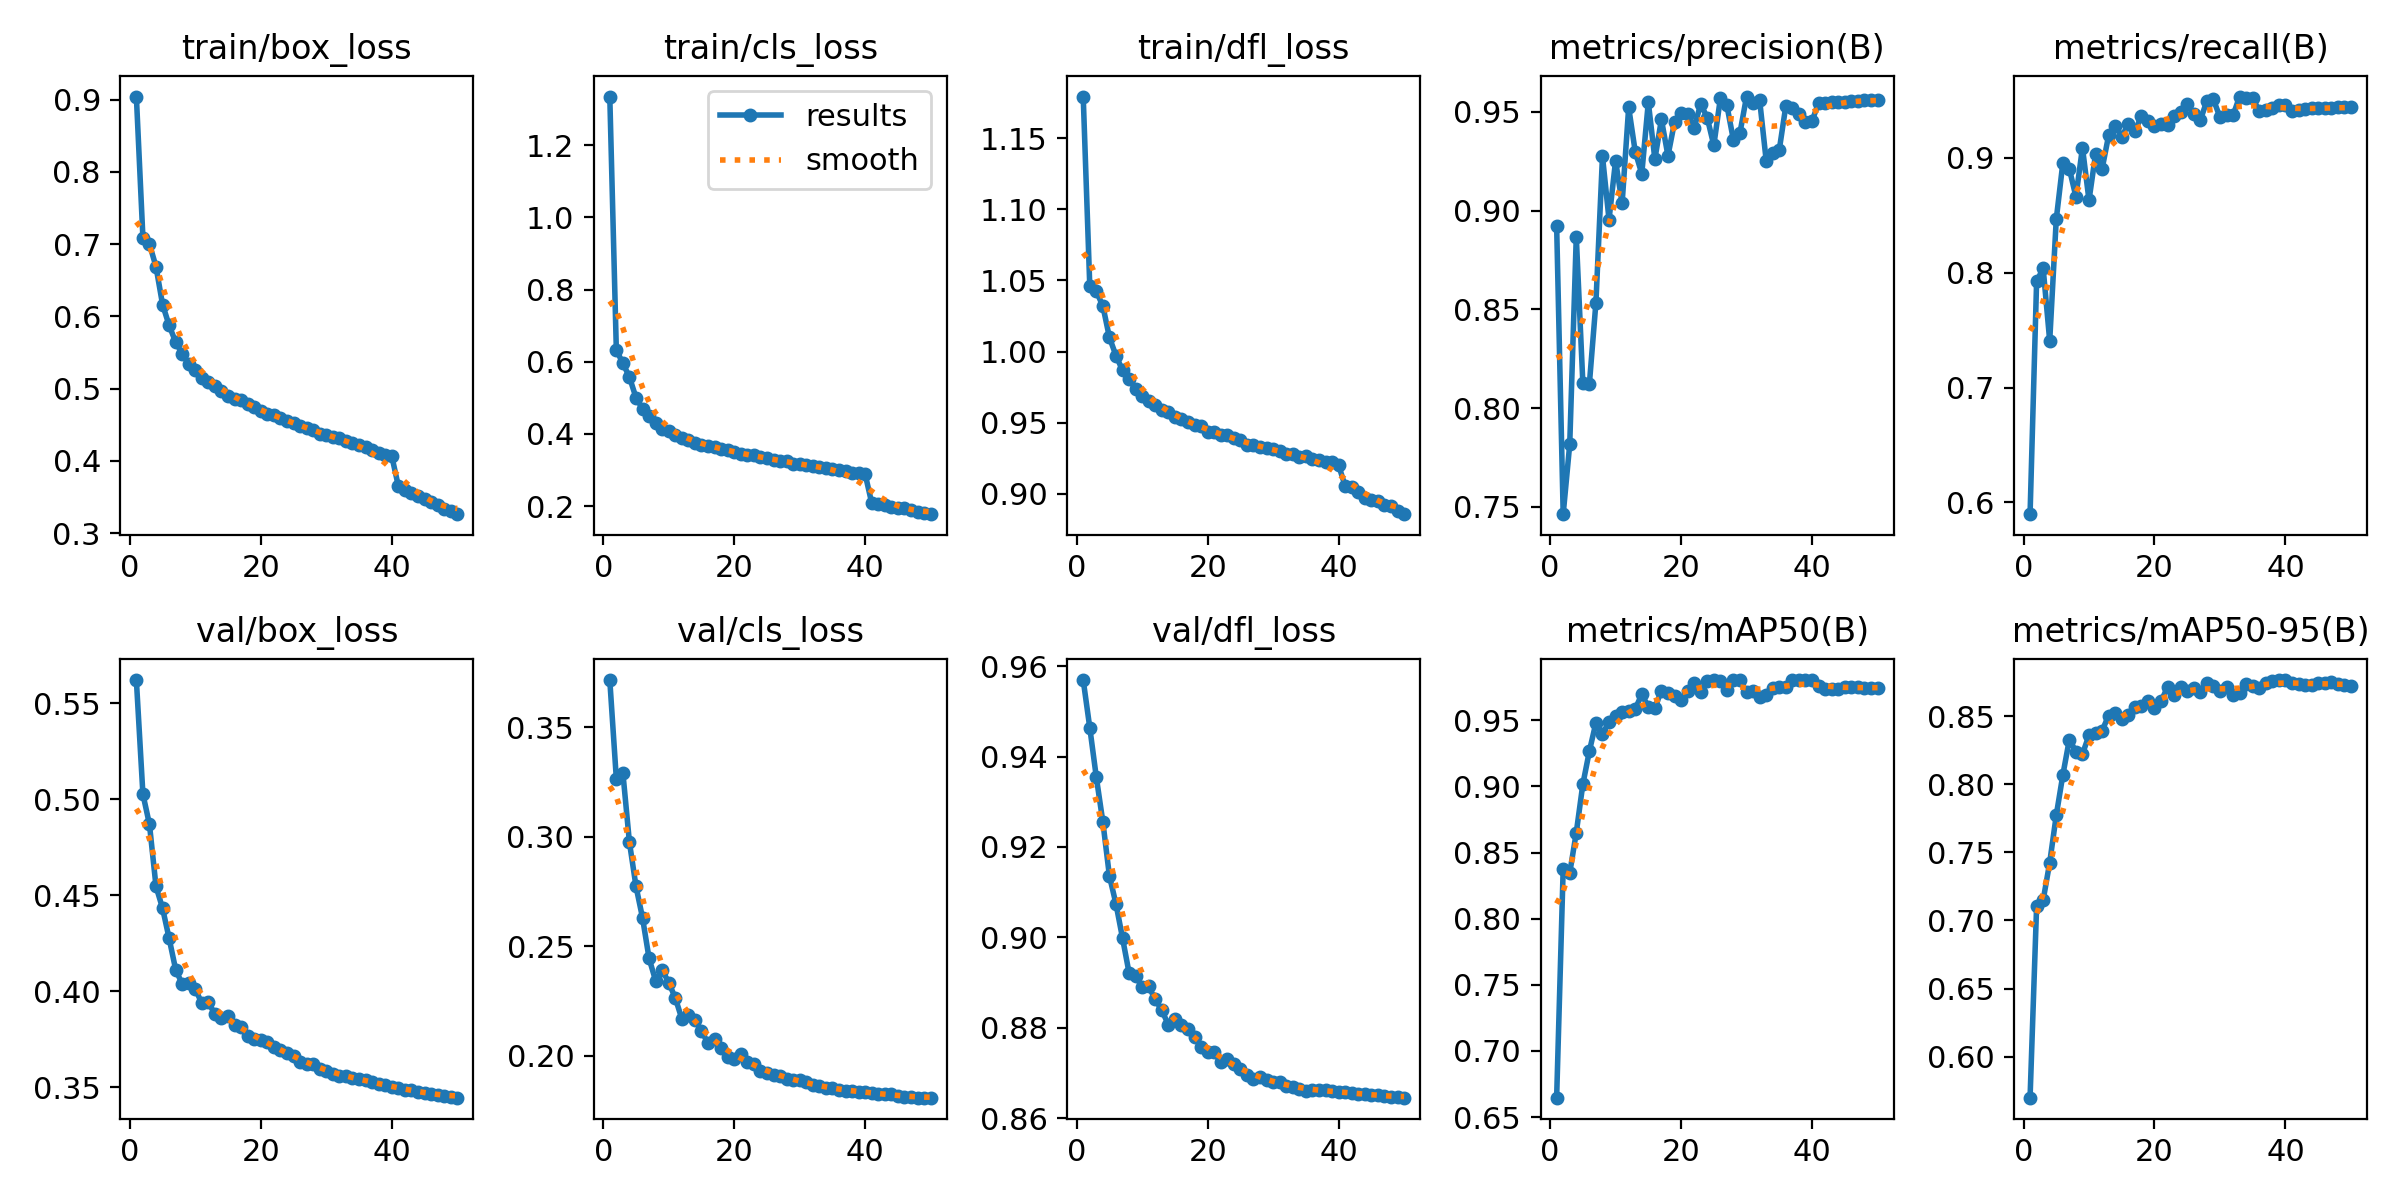

Source data for this figure (header and first rows):
epoch, time, train/box_loss, train/cls_loss, train/dfl_loss, metrics/precision(B), metrics/recall(B), metrics/mAP50(B), metrics/mAP50-95(B), val/box_loss, val/cls_loss, val/dfl_loss, lr/pg0, lr/pg1, lr/pg2
1, 381.1, 0.9041, 1.334, 1.179, 0.8923, 0.5898, 0.6647, 0.5698, 0.5621, 0.3716, 0.9569, 0.003331, 0.003331, 0.003331
2, 747.7, 0.709, 0.6324, 1.046, 0.7463, 0.7924, 0.8378, 0.7104, 0.5027, 0.3265, 0.9464, 0.006533, 0.006533, 0.006533
3, 1109, 0.7001, 0.5959, 1.042, 0.7817, 0.8039, 0.8345, 0.7149, 0.4869, 0.3292, 0.9354, 0.009602, 0.009602, 0.009602
4, 1466, 0.6687, 0.5576, 1.032, 0.8868, 0.7407, 0.8651, 0.7426, 0.4546, 0.2974, 0.9255, 0.009406, 0.009406, 0.009406
5, 1818, 0.6164, 0.5007, 1.01, 0.8128, 0.8465, 0.9016, 0.7772, 0.4432, 0.2773, 0.9136, 0.009208, 0.009208, 0.009208
6, 2170, 0.5876, 0.47, 0.9972, 0.8123, 0.8953, 0.9267, 0.8067, 0.4275, 0.2629, 0.9074, 0.00901, 0.00901, 0.00901
7, 2522, 0.5645, 0.4501, 0.9868, 0.8535, 0.8905, 0.9481, 0.8329, 0.4112, 0.2444, 0.8999, 0.008812, 0.008812, 0.008812
8, 2880, 0.5483, 0.4314, 0.981, 0.9275, 0.8661, 0.9399, 0.8241, 0.4037, 0.2342, 0.8922, 0.008614, 0.008614, 0.008614
9, 3239, 0.5339, 0.4139, 0.9733, 0.8955, 0.9088, 0.9484, 0.8223, 0.404, 0.2391, 0.8915, 0.008416, 0.008416, 0.008416
10, 3597, 0.5257, 0.4073, 0.9691, 0.9253, 0.8631, 0.9535, 0.836, 0.4011, 0.2334, 0.889, 0.008218, 0.008218, 0.008218
11, 3956, 0.5151, 0.3971, 0.965, 0.9038, 0.9031, 0.9563, 0.8377, 0.3936, 0.2263, 0.8892, 0.00802, 0.00802, 0.00802
12, 4315, 0.5098, 0.3899, 0.9622, 0.9523, 0.8904, 0.9569, 0.8394, 0.3941, 0.2168, 0.8863, 0.007822, 0.007822, 0.007822
13, 4668, 0.5032, 0.3822, 0.959, 0.9299, 0.9196, 0.9586, 0.8506, 0.388, 0.2186, 0.8839, 0.007624, 0.007624, 0.007624
14, 5020, 0.4972, 0.3763, 0.9573, 0.9187, 0.928, 0.9696, 0.8521, 0.386, 0.2164, 0.8807, 0.007426, 0.007426, 0.007426
15, 5372, 0.4905, 0.3706, 0.9541, 0.9549, 0.9186, 0.9602, 0.8479, 0.3869, 0.2112, 0.882, 0.007228, 0.007228, 0.007228
16, 5724, 0.4863, 0.367, 0.9524, 0.9261, 0.9293, 0.9594, 0.8506, 0.3821, 0.2056, 0.8806, 0.00703, 0.00703, 0.00703
17, 6081, 0.4848, 0.3647, 0.9506, 0.9462, 0.9233, 0.9724, 0.8571, 0.3814, 0.2075, 0.8799, 0.006832, 0.006832, 0.006832
18, 6439, 0.4782, 0.3574, 0.9482, 0.9278, 0.9362, 0.9704, 0.8576, 0.3767, 0.2034, 0.878, 0.006634, 0.006634, 0.006634
19, 6798, 0.4745, 0.3552, 0.9474, 0.9449, 0.9317, 0.9685, 0.8616, 0.3753, 0.1994, 0.8759, 0.006436, 0.006436, 0.006436
20, 7156, 0.469, 0.3497, 0.9436, 0.9493, 0.9277, 0.9652, 0.856, 0.3746, 0.1985, 0.8746, 0.006238, 0.006238, 0.006238
21, 7515, 0.4648, 0.3448, 0.9435, 0.9492, 0.9296, 0.9722, 0.8611, 0.3736, 0.2008, 0.8746, 0.00604, 0.00604, 0.00604
22, 7873, 0.4631, 0.3418, 0.9412, 0.942, 0.9283, 0.9783, 0.8714, 0.3711, 0.1968, 0.8724, 0.005842, 0.005842, 0.005842
23, 8228, 0.46, 0.3406, 0.9416, 0.9541, 0.9366, 0.9712, 0.8656, 0.3695, 0.1961, 0.8731, 0.005644, 0.005644, 0.005644
24, 8580, 0.4551, 0.3359, 0.9392, 0.947, 0.9401, 0.9801, 0.8712, 0.3676, 0.1929, 0.8719, 0.005446, 0.005446, 0.005446
25, 8934, 0.4532, 0.3327, 0.9375, 0.9331, 0.9466, 0.9802, 0.8685, 0.3663, 0.1921, 0.8709, 0.005248, 0.005248, 0.005248
26, 9292, 0.449, 0.3286, 0.9342, 0.9568, 0.938, 0.98, 0.8708, 0.3633, 0.1911, 0.8696, 0.00505, 0.00505, 0.00505
27, 9651, 0.4456, 0.3265, 0.9339, 0.9533, 0.9328, 0.9729, 0.868, 0.3622, 0.1908, 0.8687, 0.004852, 0.004852, 0.004852
28, 10009, 0.4424, 0.3241, 0.9328, 0.9356, 0.9497, 0.9804, 0.8745, 0.3619, 0.1893, 0.8691, 0.004654, 0.004654, 0.004654
29, 10368, 0.4377, 0.3179, 0.9322, 0.9395, 0.9508, 0.9801, 0.8723, 0.3595, 0.1887, 0.8685, 0.004456, 0.004456, 0.004456
30, 10721, 0.4363, 0.316, 0.9314, 0.9578, 0.9353, 0.9712, 0.8685, 0.3582, 0.1886, 0.868, 0.004258, 0.004258, 0.004258
31, 11073, 0.4327, 0.3138, 0.9304, 0.9543, 0.9375, 0.9721, 0.8713, 0.3569, 0.1878, 0.868, 0.00406, 0.00406, 0.00406
32, 11430, 0.4312, 0.3116, 0.9281, 0.9559, 0.9371, 0.9673, 0.8656, 0.3558, 0.1866, 0.8672, 0.003862, 0.003862, 0.003862
33, 11788, 0.4281, 0.3084, 0.9277, 0.9253, 0.9534, 0.969, 0.8671, 0.3557, 0.1859, 0.8669, 0.003664, 0.003664, 0.003664
34, 12151, 0.4253, 0.3063, 0.9256, 0.9291, 0.9517, 0.9746, 0.8739, 0.3548, 0.185, 0.8665, 0.003466, 0.003466, 0.003466
35, 12512, 0.4227, 0.3035, 0.9263, 0.9309, 0.9517, 0.9753, 0.872, 0.3543, 0.1852, 0.8662, 0.003268, 0.003268, 0.003268
36, 12874, 0.4188, 0.301, 0.9245, 0.9531, 0.9409, 0.975, 0.8711, 0.3535, 0.1842, 0.8662, 0.00307, 0.00307, 0.00307
37, 13233, 0.415, 0.298, 0.9236, 0.9518, 0.9416, 0.9801, 0.8744, 0.3525, 0.1838, 0.8664, 0.002872, 0.002872, 0.002872
38, 13590, 0.4106, 0.2922, 0.9225, 0.9489, 0.9431, 0.9804, 0.8759, 0.3518, 0.184, 0.8662, 0.002674, 0.002674, 0.002674
39, 13945, 0.4085, 0.2915, 0.9225, 0.9449, 0.9461, 0.9801, 0.8766, 0.351, 0.1834, 0.866, 0.002476, 0.002476, 0.002476
40, 14302, 0.4068, 0.2884, 0.9201, 0.9453, 0.9457, 0.9801, 0.8765, 0.3501, 0.1835, 0.8657, 0.002278, 0.002278, 0.002278
41, 14664, 0.3655, 0.2084, 0.9054, 0.9547, 0.9405, 0.9758, 0.8742, 0.3495, 0.183, 0.8657, 0.00208, 0.00208, 0.00208
42, 15023, 0.3605, 0.2061, 0.905, 0.9547, 0.9414, 0.9738, 0.8735, 0.3487, 0.1826, 0.8656, 0.001882, 0.001882, 0.001882
43, 15379, 0.3562, 0.2026, 0.9013, 0.9551, 0.9422, 0.9736, 0.8731, 0.3482, 0.1824, 0.8655, 0.001684, 0.001684, 0.001684
44, 15735, 0.3515, 0.1989, 0.8973, 0.9551, 0.9431, 0.9734, 0.8732, 0.3476, 0.1822, 0.8654, 0.001486, 0.001486, 0.001486
45, 16090, 0.3475, 0.1951, 0.8954, 0.9551, 0.9431, 0.9751, 0.8743, 0.3469, 0.1814, 0.8653, 0.001288, 0.001288, 0.001288
46, 16446, 0.3436, 0.1942, 0.8951, 0.9554, 0.9434, 0.9753, 0.8747, 0.3464, 0.1812, 0.8651, 0.00109, 0.00109, 0.00109
47, 16798, 0.3385, 0.1894, 0.8922, 0.9557, 0.9437, 0.9751, 0.8749, 0.3459, 0.1812, 0.865, 0.000892, 0.000892, 0.000892
48, 17148, 0.3338, 0.1843, 0.8912, 0.9558, 0.944, 0.9747, 0.8734, 0.3453, 0.1807, 0.8648, 0.000694, 0.000694, 0.000694
49, 17499, 0.3303, 0.1809, 0.8876, 0.9559, 0.944, 0.9746, 0.8729, 0.3449, 0.1807, 0.8647, 0.000496, 0.000496, 0.000496
50, 17852, 0.3264, 0.1779, 0.8857, 0.9561, 0.9439, 0.9744, 0.8725, 0.3444, 0.1807, 0.8646, 0.000298, 0.000298, 0.000298
